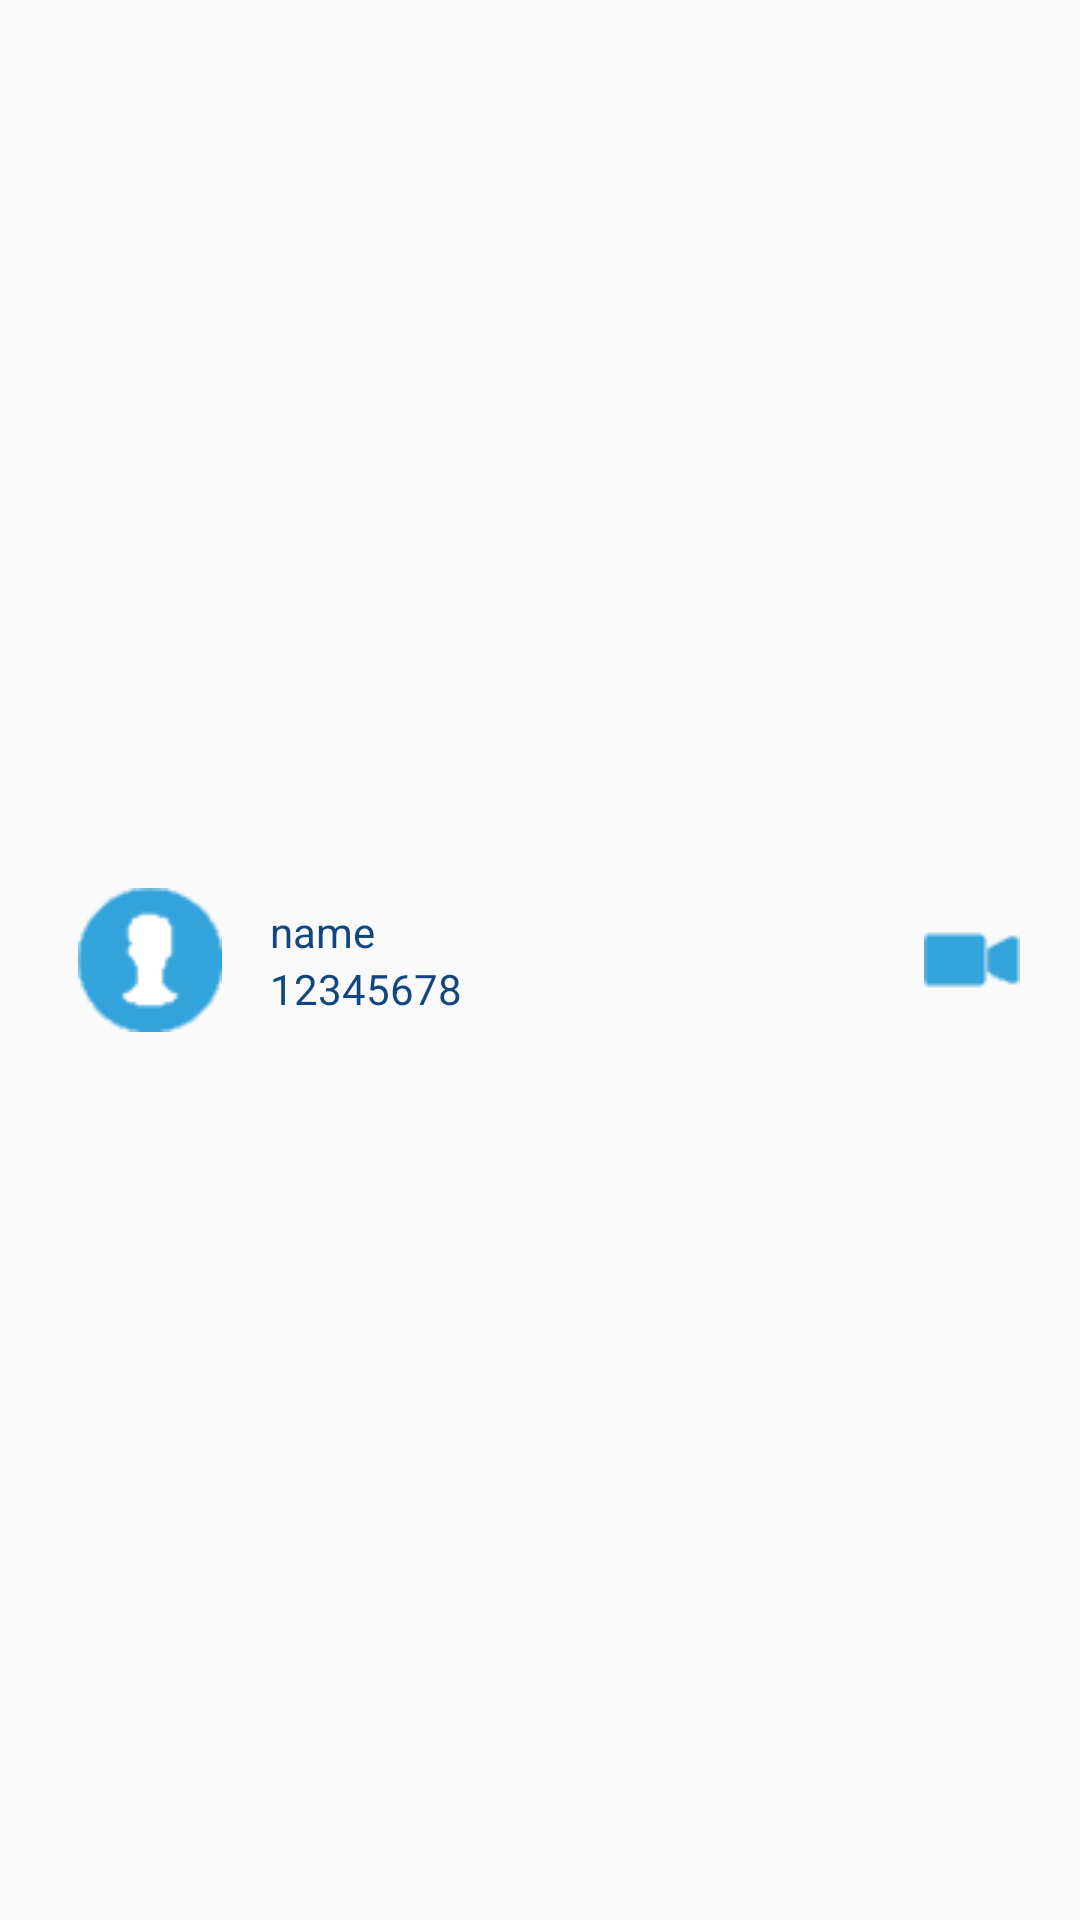

The Android layout XML behind this screen, and the referenced resources:
<!-- AndroidManifest.xml: application theme AppTheme -->
<!-- res/layout/contact_list_row.xml -->
<?xml version="1.0" encoding="utf-8"?>
<LinearLayout xmlns:android="http://schemas.android.com/apk/res/android"
    xmlns:app="http://schemas.android.com/apk/res-auto"
    android:layout_width="match_parent"
    android:layout_height="100dp"
    android:gravity="center"
    android:orientation="horizontal"
    android:paddingLeft="10dp"
    android:paddingRight="20dp">

    <LinearLayout
        android:id="@+id/contact_list_row_layout_contact_image"
        android:layout_width="80dp"
        android:layout_height="80dp"
        android:layout_weight="0"
        android:gravity="center"
        android:orientation="vertical"
        >

        <ImageView
            android:id="@+id/contact_list_row_imageview_contact"
            android:layout_width="wrap_content"
            android:layout_height="wrap_content"

            app:srcCompat="@drawable/default_contact_list_picture" />
    </LinearLayout>

    <LinearLayout
        android:id="@+id/contact_list_row_layout_contact_info"
        android:layout_width="match_parent"
        android:layout_height="wrap_content"
        android:layout_weight="1"

        android:gravity="center_vertical"
        android:orientation="vertical">

        <TextView
            android:id="@+id/contact_list_row_editText_name"
            style="@style/ContactListText"
            android:layout_width="wrap_content"
            android:layout_height="match_parent"
            android:layout_weight="1"
            android:clickable="false"
            android:longClickable="false"
            android:inputType="textPersonName"
            android:text="name" />

        <TextView
            android:id="@+id/contact_list_row_editText_phonenumber"
            style="@style/ContactListText"
            android:layout_width="wrap_content"
            android:layout_height="wrap_content"
            android:layout_weight="1"
            android:clickable="false"
            android:longClickable="false"
            android:inputType="textPersonName"
            android:text="12345678" />
    </LinearLayout>

    <LinearLayout
        android:id="@+id/contact_list_row_layout_video"
        android:layout_width="wrap_content"
        android:layout_height="wrap_content"
        android:layout_weight="0"
        android:gravity="center"
        android:orientation="vertical"
        >

        <ImageView
            android:id="@+id/contact_list_row_imageview_video"
            android:layout_width="wrap_content"
            android:layout_height="wrap_content"

            app:srcCompat="@drawable/video_call_image_xml" />
    </LinearLayout>
</LinearLayout>
<!-- resources referenced by this layout -->
<resources>
  <!-- drawable default_contact_list_picture: png bitmap (drawable-mdpi, 1115 bytes) -->
  <!-- drawable video_call_image_xml (drawable) -->
  <?xml version="1.0" encoding="utf-8"?>
  <selector xmlns:android="http://schemas.android.com/apk/res/android">
      <item
          android:state_pressed="true"
          android:state_enabled="true"
          android:drawable="@drawable/video_call_image_pressed" />
      <item
          android:state_focused="true"
          android:state_enabled="true"
          android:drawable="@drawable/video_call_image_pressed" />
      <item
          android:state_enabled="true"
          android:drawable="@drawable/video_call_image" />
  </selector>
  <style name="ContactListText">
          <item name="android:textColor">@color/colorPrimary</item>
      </style>
  <style name="AppTheme" parent="Theme.AppCompat.Light.NoActionBar">
          
          <item name="colorPrimary">@color/colorPrimary</item>
          <item name="colorPrimaryDark">@color/colorPrimaryDark</item>
          <item name="colorAccent">@color/colorAccent</item>
          <item name="android:textColorSecondary">@color/white</item>
      </style>
  <!-- drawable video_call_image_pressed: png bitmap (drawable-mdpi, 331 bytes) -->
  <!-- drawable video_call_image: png bitmap (drawable-mdpi, 411 bytes) -->
  <color name="colorPrimary">#124680</color>
  <color name="colorPrimaryDark">#124680</color>
  <color name="colorAccent">#33a3dc</color>
  <color name="white">#ffffff</color>
</resources>
